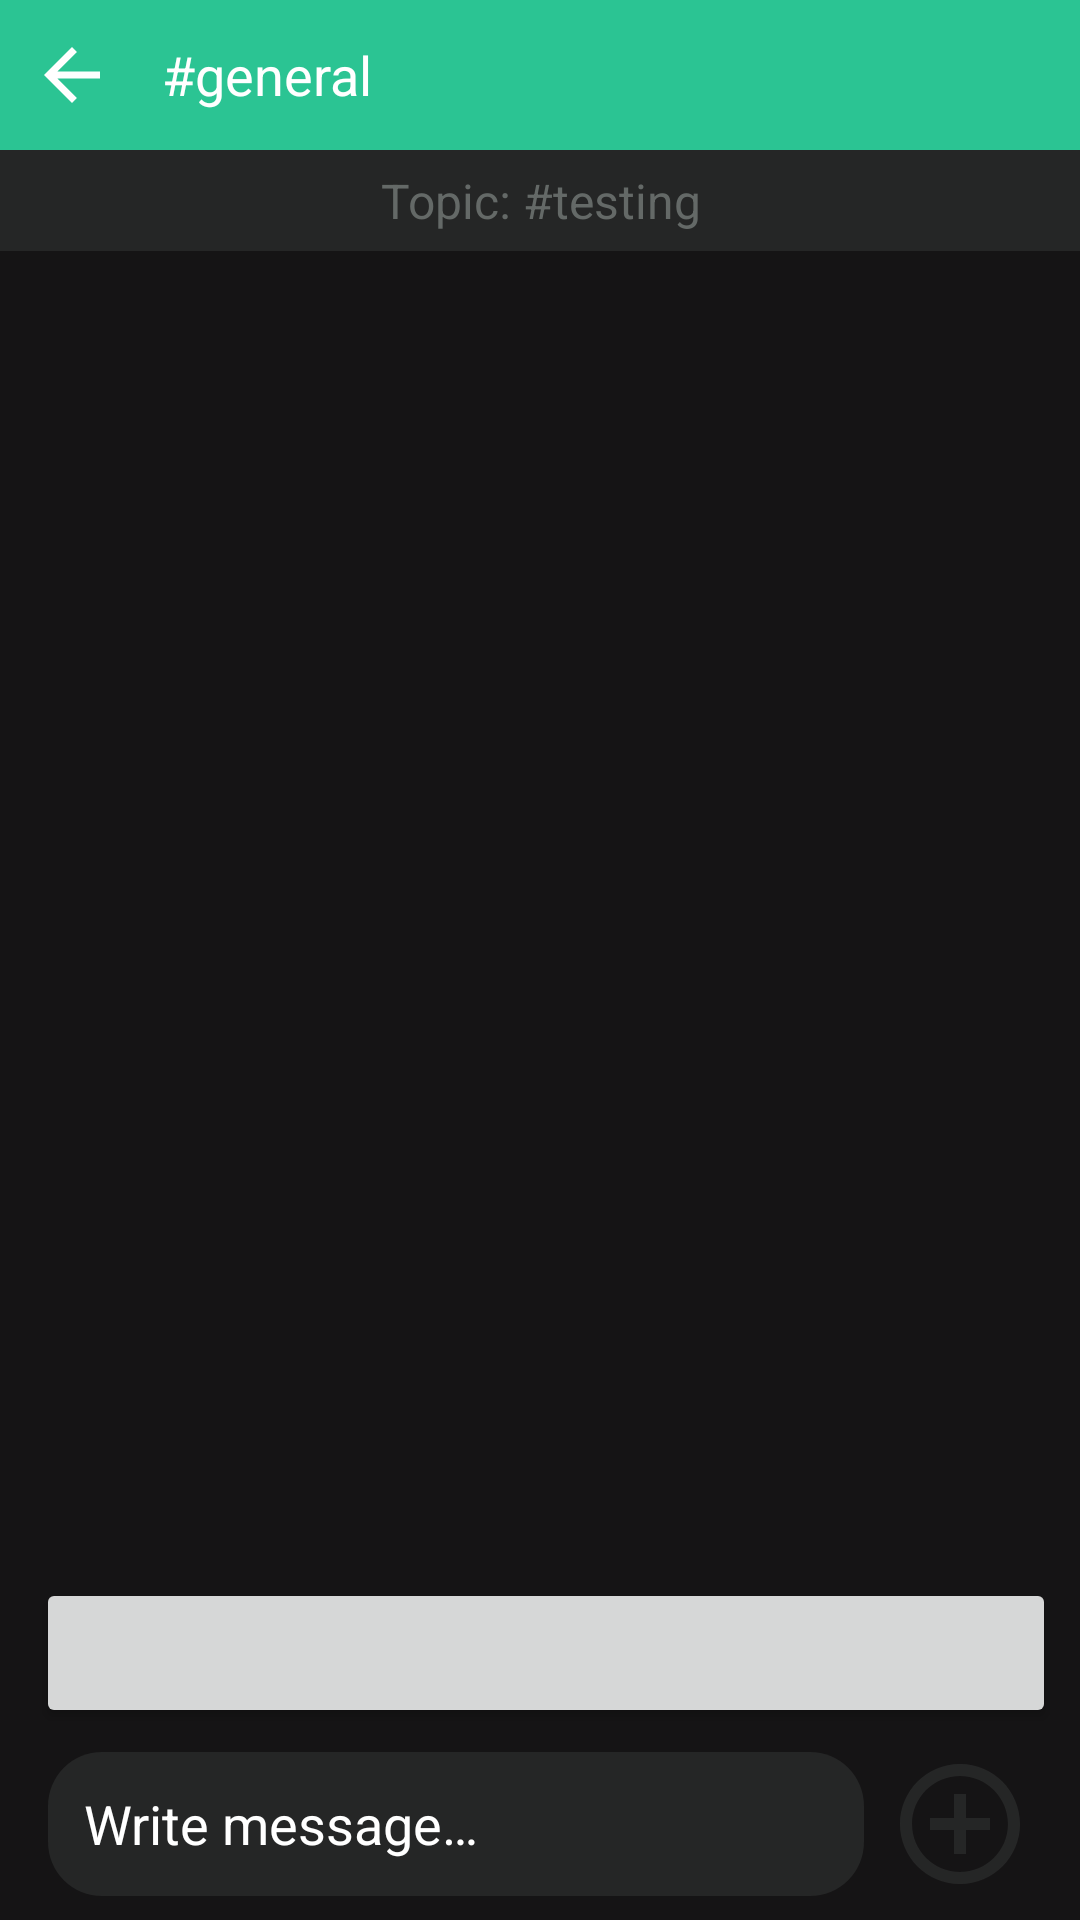

Android layout source for this screen:
<!-- AndroidManifest.xml: application theme Theme.TFS_spring_2024_Shelkovenko -->
<!-- res/layout/fragment_chat.xml -->
<?xml version="1.0" encoding="utf-8"?>
<androidx.constraintlayout.widget.ConstraintLayout xmlns:android="http://schemas.android.com/apk/res/android"
    xmlns:app="http://schemas.android.com/apk/res-auto"
    xmlns:tools="http://schemas.android.com/tools"
    android:id="@+id/stub"
    android:layout_width="match_parent"
    android:layout_height="match_parent"
    android:background="@color/light_black"
    android:orientation="vertical"
    tools:context=".presentation.MainActivity">

    <LinearLayout
        android:id="@+id/stream_info"
        android:layout_width="match_parent"
        android:layout_height="50dp"
        android:background="@color/green"
        app:layout_constraintEnd_toEndOf="parent"
        app:layout_constraintStart_toStartOf="parent"
        app:layout_constraintTop_toTopOf="parent">

        <ImageButton
            android:id="@+id/back_button"
            android:layout_width="24dp"
            android:layout_height="24dp"
            android:layout_gravity="center"
            android:layout_marginStart="12dp"
            android:background="@android:color/transparent"
            android:contentDescription="@string/back_button"
            android:src="@drawable/ic_arrow_back_28" />

        <TextView
            android:id="@+id/stream_name"
            android:layout_width="wrap_content"
            android:layout_height="wrap_content"
            android:layout_gravity="center"
            android:layout_marginStart="18dp"
            android:text="#general"
            android:textColor="@color/white"
            android:textSize="18sp" />

    </LinearLayout>

    <TextView
        android:id="@+id/topic_name"
        android:layout_width="match_parent"
        android:layout_height="wrap_content"
        android:background="@color/gray"
        android:gravity="center"
        android:padding="6dp"
        android:text="Topic: #testing"
        android:textColor="@color/light_gray"
        android:textSize="16sp"
        app:layout_constraintTop_toBottomOf="@+id/stream_info" />

    <FrameLayout
        android:id="@+id/error_container"
        android:layout_width="match_parent"
        android:layout_height="0dp"
        android:visibility="gone"
        app:layout_constraintBottom_toTopOf="@+id/topic_chooser_button"
        app:layout_constraintEnd_toEndOf="parent"
        app:layout_constraintStart_toStartOf="parent"
        app:layout_constraintTop_toBottomOf="@+id/topic_name">

        <include layout="@layout/error_screen"
            android:id="@+id/error_component"
            android:layout_height="match_parent"
            android:layout_width="match_parent"/>

    </FrameLayout>

    <com.facebook.shimmer.ShimmerFrameLayout
        android:id="@+id/shimmerContainer"
        android:layout_width="match_parent"
        android:layout_height="0dp"
        android:visibility="gone"
        app:layout_constraintBottom_toTopOf="@+id/linearLayout"
        app:layout_constraintEnd_toEndOf="parent"
        app:layout_constraintStart_toStartOf="parent"
        app:layout_constraintTop_toBottomOf="@+id/topic_name"
        app:shimmer_duration="800">

        <LinearLayout
            android:layout_width="match_parent"
            android:layout_height="match_parent"
            android:orientation="vertical">

            <include layout="@layout/send_message_shimmer" />

            <include layout="@layout/received_message_shimmer" />

            <include layout="@layout/received_message_shimmer" />

            <include layout="@layout/send_message_shimmer" />

            <include layout="@layout/send_message_shimmer" />

            <include layout="@layout/received_message_shimmer" />

            <include layout="@layout/send_message_shimmer" />

            <include layout="@layout/received_message_shimmer"/>

            <include layout="@layout/received_message_shimmer" />

        </LinearLayout>

    </com.facebook.shimmer.ShimmerFrameLayout>

    <androidx.recyclerview.widget.RecyclerView
        android:id="@+id/chat_recycler_view"
        android:layout_width="match_parent"
        android:layout_height="0dp"
        android:orientation="vertical"
        app:layout_constraintBottom_toTopOf="@+id/edit_info_holder"
        app:layout_constraintEnd_toEndOf="parent"
        app:layout_constraintStart_toStartOf="parent"
        app:layout_constraintTop_toBottomOf="@+id/topic_name"
        android:layout_marginTop="8dp"
        app:stackFromEnd="true"/>

    <LinearLayout
        android:id="@+id/edit_info_holder"
        android:layout_width="match_parent"
        android:layout_height="wrap_content"
        android:orientation="horizontal"
        android:layout_marginStart="12dp"
        android:layout_marginEnd="8dp"
        android:layout_marginBottom="8dp"
        android:background="@drawable/gray_rectangle_background"
        android:visibility="gone"
        app:layout_constraintBottom_toTopOf="@+id/topic_chooser_button"
        app:layout_constraintEnd_toEndOf="parent"
        app:layout_constraintStart_toStartOf="parent">

        <ImageView
            android:layout_width="24dp"
            android:layout_height="24dp"
            android:src="@drawable/ic_edit_green_24"
            android:layout_gravity="center"
            android:layout_marginStart="12dp"/>

        <LinearLayout
            android:layout_width="match_parent"
            android:layout_height="wrap_content"
            android:layout_gravity="center"
            android:layout_weight="1"
            android:orientation="vertical"
            android:padding="4dp">

            <TextView
                android:layout_width="match_parent"
                android:layout_height="wrap_content"
                android:text="Edit Message"
                android:layout_gravity="center"
                android:textColor="@color/white"
                android:textSize="14sp"
                android:padding="2dp"
                android:layout_marginStart="4dp"/>

            <TextView
                android:id="@+id/message_content_for_edit_info"
                android:layout_width="match_parent"
                android:layout_height="wrap_content"
                android:layout_gravity="center"
                android:textColor="@color/white"
                android:textSize="12sp"
                android:padding="2dp"
                android:layout_marginStart="4dp"
                android:layout_marginTop="4dp"
                android:maxLines="1"
                android:ellipsize="end"/>

        </LinearLayout>

        <ImageView
            android:id="@+id/cancel_edit_mode_button"
            android:layout_width="24dp"
            android:layout_height="24dp"
            android:src="@drawable/ic_close_green_24"
            android:layout_gravity="center"
            android:layout_marginStart="8dp"
            android:layout_marginEnd="14dp"/>

    </LinearLayout>

    <Button
        android:id="@+id/topic_chooser_button"
        android:layout_width="0dp"
        android:layout_height="50dp"
        android:layout_marginStart="12dp"
        android:layout_marginEnd="8dp"
        android:textAlignment="textStart"
        android:textColor="@color/white"
        android:textSize="18sp"
        app:layout_constraintBottom_toTopOf="@+id/linearLayout"
        app:layout_constraintEnd_toEndOf="parent"
        app:layout_constraintStart_toStartOf="parent" />

    <LinearLayout
        android:id="@+id/linearLayout"
        android:layout_width="match_parent"
        android:layout_height="wrap_content"
        android:layout_marginHorizontal="8dp"
        android:orientation="horizontal"
        android:padding="8dp"
        app:layout_constraintBottom_toBottomOf="parent"
        app:layout_constraintEnd_toEndOf="parent"
        app:layout_constraintStart_toStartOf="parent">

        <EditText
            android:id="@+id/message_field"
            android:layout_width="0dp"
            android:layout_height="match_parent"
            android:layout_marginEnd="8dp"
            android:layout_weight="8"
            android:background="@drawable/write_message_edit_text_background"
            android:hint="@string/write_message"
            android:maxLines="1"
            android:paddingHorizontal="12dp"
            android:singleLine="true"
            android:textColor="@color/white"
            android:textColorHint="@color/white"
            app:layout_constraintBottom_toBottomOf="parent"
            app:layout_constraintStart_toStartOf="parent" />

        <FrameLayout
            android:layout_width="wrap_content"
            android:layout_height="wrap_content">

            <ImageButton
                android:id="@+id/send_message_button"
                android:layout_width="48dp"
                android:layout_height="48dp"
                android:background="@drawable/green_circle_background"
                android:src="@drawable/ic_send_24"
                android:visibility="gone"/>

            <ImageButton
                android:id="@+id/send_file_button"
                android:layout_width="48dp"
                android:layout_height="48dp"
                android:background="@android:color/transparent"
                android:src="@drawable/ic_add_circle_outline_48" />

            <ImageButton
                android:id="@+id/edit_message_button"
                android:layout_width="48dp"
                android:layout_height="48dp"
                android:background="@drawable/green_circle_background"
                android:src="@drawable/ic_edit_white_24"
                android:visibility="gone"/>

        </FrameLayout>


    </LinearLayout>


</androidx.constraintlayout.widget.ConstraintLayout>
<!-- res/layout/error_screen.xml (included above) -->
<?xml version="1.0" encoding="utf-8"?>
<androidx.constraintlayout.widget.ConstraintLayout xmlns:android="http://schemas.android.com/apk/res/android"
    xmlns:app="http://schemas.android.com/apk/res-auto"
    android:id="@+id/error_container"
    android:layout_width="match_parent"
    android:layout_height="match_parent"
    android:background="@color/light_black">

    <ImageView
        android:id="@+id/error_image_view"
        android:layout_width="wrap_content"
        android:layout_height="wrap_content"
        android:src="@drawable/ic_error_102"
        app:layout_constraintBottom_toBottomOf="parent"
        app:layout_constraintEnd_toEndOf="parent"
        app:layout_constraintStart_toStartOf="parent"
        app:layout_constraintTop_toTopOf="parent"
        app:layout_constraintVertical_bias="0.41" />

    <TextView
        android:id="@+id/error_message"
        android:layout_width="wrap_content"
        android:layout_height="wrap_content"
        android:text="@string/some_error_occurred"
        android:textColor="@color/green"
        android:textSize="24sp"
        android:textAlignment="center"
        app:layout_constraintBottom_toBottomOf="parent"
        app:layout_constraintEnd_toEndOf="parent"
        app:layout_constraintStart_toStartOf="parent"
        app:layout_constraintTop_toBottomOf="@+id/error_image_view"
        app:layout_constraintVertical_bias="0.05" />

    <Button
        android:id="@+id/retry_button"
        android:layout_width="wrap_content"
        android:layout_height="wrap_content"
        android:backgroundTint="@color/green"
        android:text="@string/retry"
        android:textSize="18sp"
        android:textColor="@color/white"
        app:layout_constraintBottom_toBottomOf="parent"
        app:layout_constraintEnd_toEndOf="parent"
        app:layout_constraintStart_toStartOf="parent"
        app:layout_constraintTop_toBottomOf="@+id/error_message"
        app:layout_constraintVertical_bias="0.178" />


</androidx.constraintlayout.widget.ConstraintLayout>
<!-- res/layout/send_message_shimmer.xml (included above) -->
<?xml version="1.0" encoding="utf-8"?>
<androidx.constraintlayout.widget.ConstraintLayout xmlns:android="http://schemas.android.com/apk/res/android"
    xmlns:app="http://schemas.android.com/apk/res-auto"
    android:layout_width="match_parent"
    android:layout_height="60dp">

    <TextView
        android:id="@+id/user_name_tv"
        android:layout_width="150dp"
        android:layout_marginTop="10dp"
        android:layout_marginEnd="10dp"
        android:layout_height="30dp"
        android:background="@drawable/shimmer_background"
        android:paddingHorizontal="4dp"
        android:paddingTop="4dp"
        android:textColor="@color/green"
        app:layout_constraintEnd_toEndOf="parent"
        app:layout_constraintTop_toTopOf="parent" />


</androidx.constraintlayout.widget.ConstraintLayout>
<!-- res/layout/received_message_shimmer.xml (included above) -->
<?xml version="1.0" encoding="utf-8"?>
<androidx.constraintlayout.widget.ConstraintLayout xmlns:android="http://schemas.android.com/apk/res/android"
    xmlns:app="http://schemas.android.com/apk/res-auto"
    android:layout_width="match_parent"
    android:layout_height="60dp">

    <com.google.android.material.imageview.ShapeableImageView
        android:id="@+id/user_avatar_shimmer"
        android:layout_width="40dp"
        android:layout_height="40dp"
        android:layout_marginTop="10dp"
        android:layout_marginStart="10dp"
        android:contentDescription="@string/user_avatar"
        android:scaleType="centerCrop"
        android:background="@drawable/shimmer_background"
        app:layout_constraintStart_toStartOf="parent"
        app:layout_constraintTop_toTopOf="parent"
        app:shapeAppearanceOverlay="@style/ShapeAppearanceOverlay.CircularAvatarShape" />

    <TextView
        android:id="@+id/textMessage_shimmer"
        android:layout_width="100dp"
        android:layout_height="15dp"
        android:layout_marginStart="16dp"
        android:layout_marginTop="10dp"
        android:paddingHorizontal="4dp"
        android:paddingBottom="4dp"
        android:background="@drawable/shimmer_background"
        android:textColor="@color/white"
        app:layout_constraintStart_toEndOf="@+id/user_avatar_shimmer"
        app:layout_constraintTop_toTopOf="parent" />

    <TextView
        android:id="@+id/user_name_tv"
        android:layout_width="150dp"
        android:layout_height="20dp"
        android:background="@drawable/shimmer_background"
        android:layout_marginStart="16dp"
        android:layout_marginTop="8dp"
        android:paddingHorizontal="4dp"
        android:paddingTop="4dp"
        android:textColor="@color/green"
        app:layout_constraintStart_toEndOf="@+id/user_avatar_shimmer"
        app:layout_constraintTop_toBottomOf="@+id/textMessage_shimmer" />


</androidx.constraintlayout.widget.ConstraintLayout>
<!-- resources referenced by this layout -->
<resources>
  <color name="gray">#FF252626</color>
  <color name="green">#FF2bc493</color>
  <color name="light_black">#EA000000</color>
  <color name="light_gray">#FF646967</color>
  <color name="white">#FFFFFFFF</color>
  <!-- drawable gray_rectangle_background (drawable) -->
  <?xml version="1.0" encoding="utf-8"?>
  <shape xmlns:android="http://schemas.android.com/apk/res/android"
      android:shape="rectangle">
      <solid android:color="@color/gray"/>
      <corners android:radius="32dp"/>
  </shape>
  <!-- drawable ic_arrow_back_28 (drawable) -->
  <vector xmlns:android="http://schemas.android.com/apk/res/android" android:autoMirrored="true" android:height="28dp" android:tint="@color/white" android:viewportHeight="24" android:viewportWidth="24" android:width="28dp">
        
      <path android:fillColor="@android:color/white" android:pathData="M20,11H7.83l5.59,-5.59L12,4l-8,8 8,8 1.41,-1.41L7.83,13H20v-2z"/>
      
  </vector>
  <!-- drawable ic_close_green_24 (drawable) -->
  <vector xmlns:android="http://schemas.android.com/apk/res/android" android:height="24dp" android:tint="#2BC493" android:viewportHeight="24" android:viewportWidth="24" android:width="24dp">
        
      <path android:fillColor="@android:color/white" android:pathData="M19,6.41L17.59,5 12,10.59 6.41,5 5,6.41 10.59,12 5,17.59 6.41,19 12,13.41 17.59,19 19,17.59 13.41,12z"/>
      
  </vector>
  <!-- drawable ic_edit_green_24 (drawable) -->
  <vector xmlns:android="http://schemas.android.com/apk/res/android" android:height="24dp" android:tint="#2BC493" android:viewportHeight="24" android:viewportWidth="24" android:width="24dp">
        
      <path android:fillColor="@android:color/white" android:pathData="M3,17.25V21h3.75L17.81,9.94l-3.75,-3.75L3,17.25zM20.71,7.04c0.39,-0.39 0.39,-1.02 0,-1.41l-2.34,-2.34c-0.39,-0.39 -1.02,-0.39 -1.41,0l-1.83,1.83 3.75,3.75 1.83,-1.83z"/>
      
  </vector>
  <!-- drawable ic_error_102 (drawable) -->
  <vector xmlns:android="http://schemas.android.com/apk/res/android" android:height="102dp" android:tint="@color/green" android:viewportHeight="24" android:viewportWidth="24" android:width="102dp">
        
      <path android:fillColor="@android:color/white" android:pathData="M11,15h2v2h-2zM11,7h2v6h-2zM11.99,2C6.47,2 2,6.48 2,12s4.47,10 9.99,10C17.52,22 22,17.52 22,12S17.52,2 11.99,2zM12,20c-4.42,0 -8,-3.58 -8,-8s3.58,-8 8,-8 8,3.58 8,8 -3.58,8 -8,8z"/>
      
  </vector>
  <!-- drawable shimmer_background (drawable) -->
  <?xml version="1.0" encoding="utf-8"?>
  <shape xmlns:android="http://schemas.android.com/apk/res/android"
      android:shape="rectangle">
      <solid android:color="@color/shimmerColor"/>
      <corners android:radius="32dp"/>
  </shape>
  <!-- drawable write_message_edit_text_background (drawable) -->
  <?xml version="1.0" encoding="utf-8"?>
  <shape xmlns:android="http://schemas.android.com/apk/res/android">
      <solid android:color="@color/gray"/> 
      <corners android:radius="18dp"/> 
  </shape>
  <string name="back_button">Back button</string>
  <string name="retry">Retry</string>
  <string name="some_error_occurred">Some error occurred</string>
  <string name="user_avatar">User avatar</string>
  <string name="write_message">Write message…</string>
  <style name="ShapeAppearanceOverlay.CircularAvatarShape" parent="">
          <item name="cornerSize">50%</item>
      </style>
  <style name="Theme.TFS_spring_2024_Shelkovenko" parent="Base.Theme.TFS_spring_2024_Shelkovenko" />
  <color name="shimmerColor">#C2C2C2</color>
  <style name="Base.Theme.TFS_spring_2024_Shelkovenko" parent="Theme.Material3.Light.NoActionBar">
          
          <item name="colorPrimary">@color/gray</item>
          <item name="emojiDefaultAttr">@style/DefaultEmojiReactionStyle</item>
      </style>
  <color name="light_blue">#FF42c5f5</color>
</resources>
